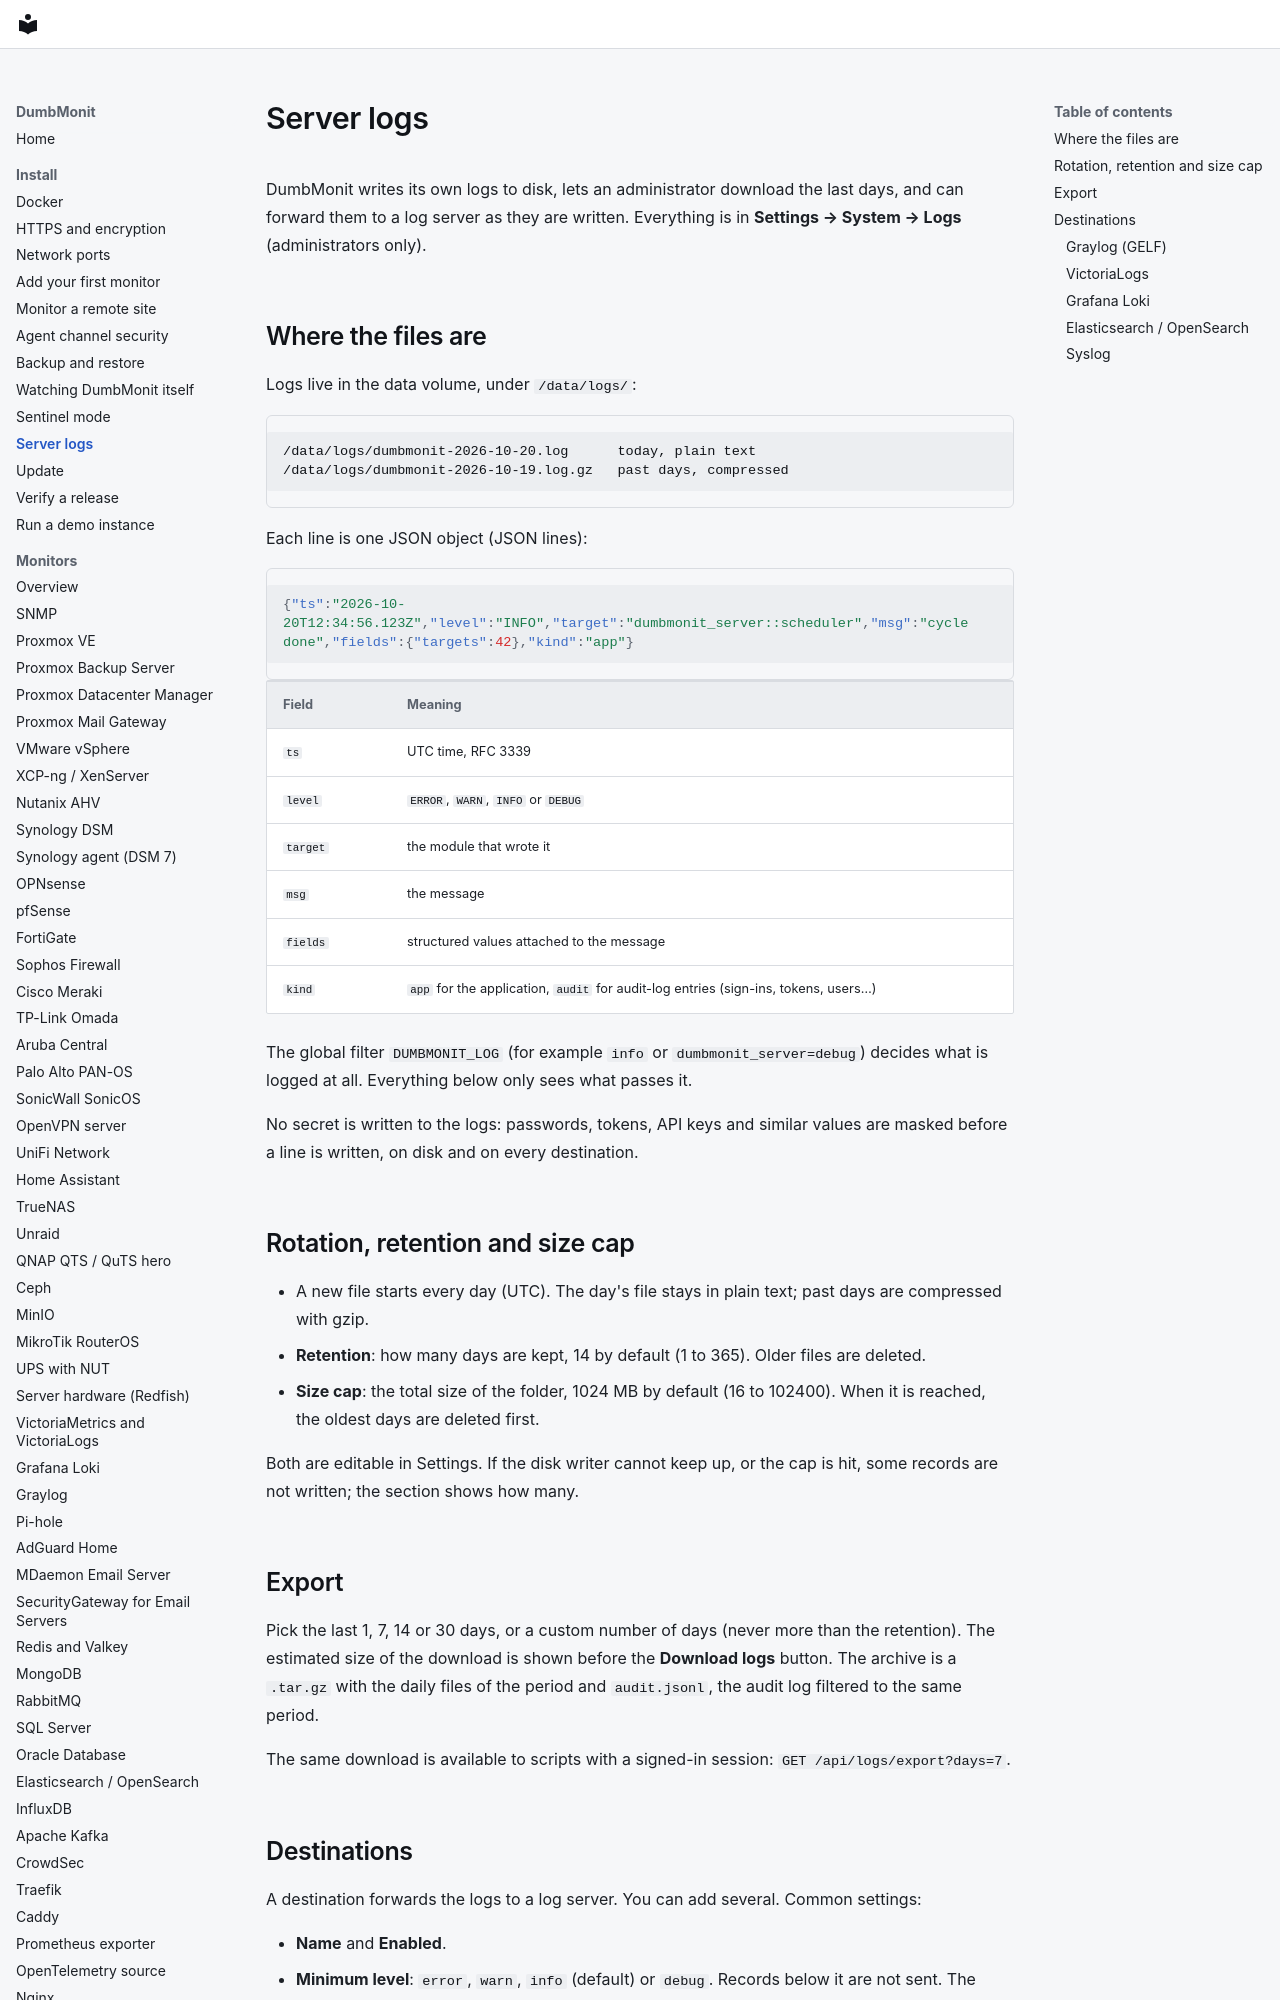

repository: laupernoe/dumbmonit · page: install/logs/index.html · generator: mkdocs

# Server logs

DumbMonit writes its own logs to disk, lets an administrator download the last
days, and can forward them to a log server as they are written. Everything is in
**Settings → System → Logs** (administrators only).

## Where the files are

Logs live in the data volume, under `/data/logs/`:

```
/data/logs/dumbmonit-2026-10-20.log      today, plain text
/data/logs/dumbmonit-2026-10-19.log.gz   past days, compressed
```

Each line is one JSON object (JSON lines):

```json
{"ts":"2026-10-20T12:34:56.123Z","level":"INFO","target":"dumbmonit_server::scheduler","msg":"cycle done","fields":{"targets":42},"kind":"app"}
```

| Field | Meaning |
| --- | --- |
| `ts` | UTC time, RFC 3339 |
| `level` | `ERROR`, `WARN`, `INFO` or `DEBUG` |
| `target` | the module that wrote it |
| `msg` | the message |
| `fields` | structured values attached to the message |
| `kind` | `app` for the application, `audit` for audit-log entries (sign-ins, tokens, users…) |

The global filter `DUMBMONIT_LOG` (for example `info` or `dumbmonit_server=debug`)
decides what is logged at all. Everything below only sees what passes it.

No secret is written to the logs: passwords, tokens, API keys and similar values
are masked before a line is written, on disk and on every destination.

## Rotation, retention and size cap

- A new file starts every day (UTC). The day's file stays in plain text; past days
  are compressed with gzip.
- **Retention**: how many days are kept, 14 by default (1 to 365). Older files are
  deleted.
- **Size cap**: the total size of the folder, 1024 MB by default (16 to 102400).
  When it is reached, the oldest days are deleted first.

Both are editable in Settings. If the disk writer cannot keep up, or the cap is
hit, some records are not written; the section shows how many.

## Export

Pick the last 1, 7, 14 or 30 days, or a custom number of days (never more than the
retention). The estimated size of the download is shown before the **Download
logs** button. The archive is a `.tar.gz` with the daily files of the period and
`audit.jsonl`, the audit log filtered to the same period.

The same download is available to scripts with a signed-in session:
`GET /api/logs/export?days=7`.
